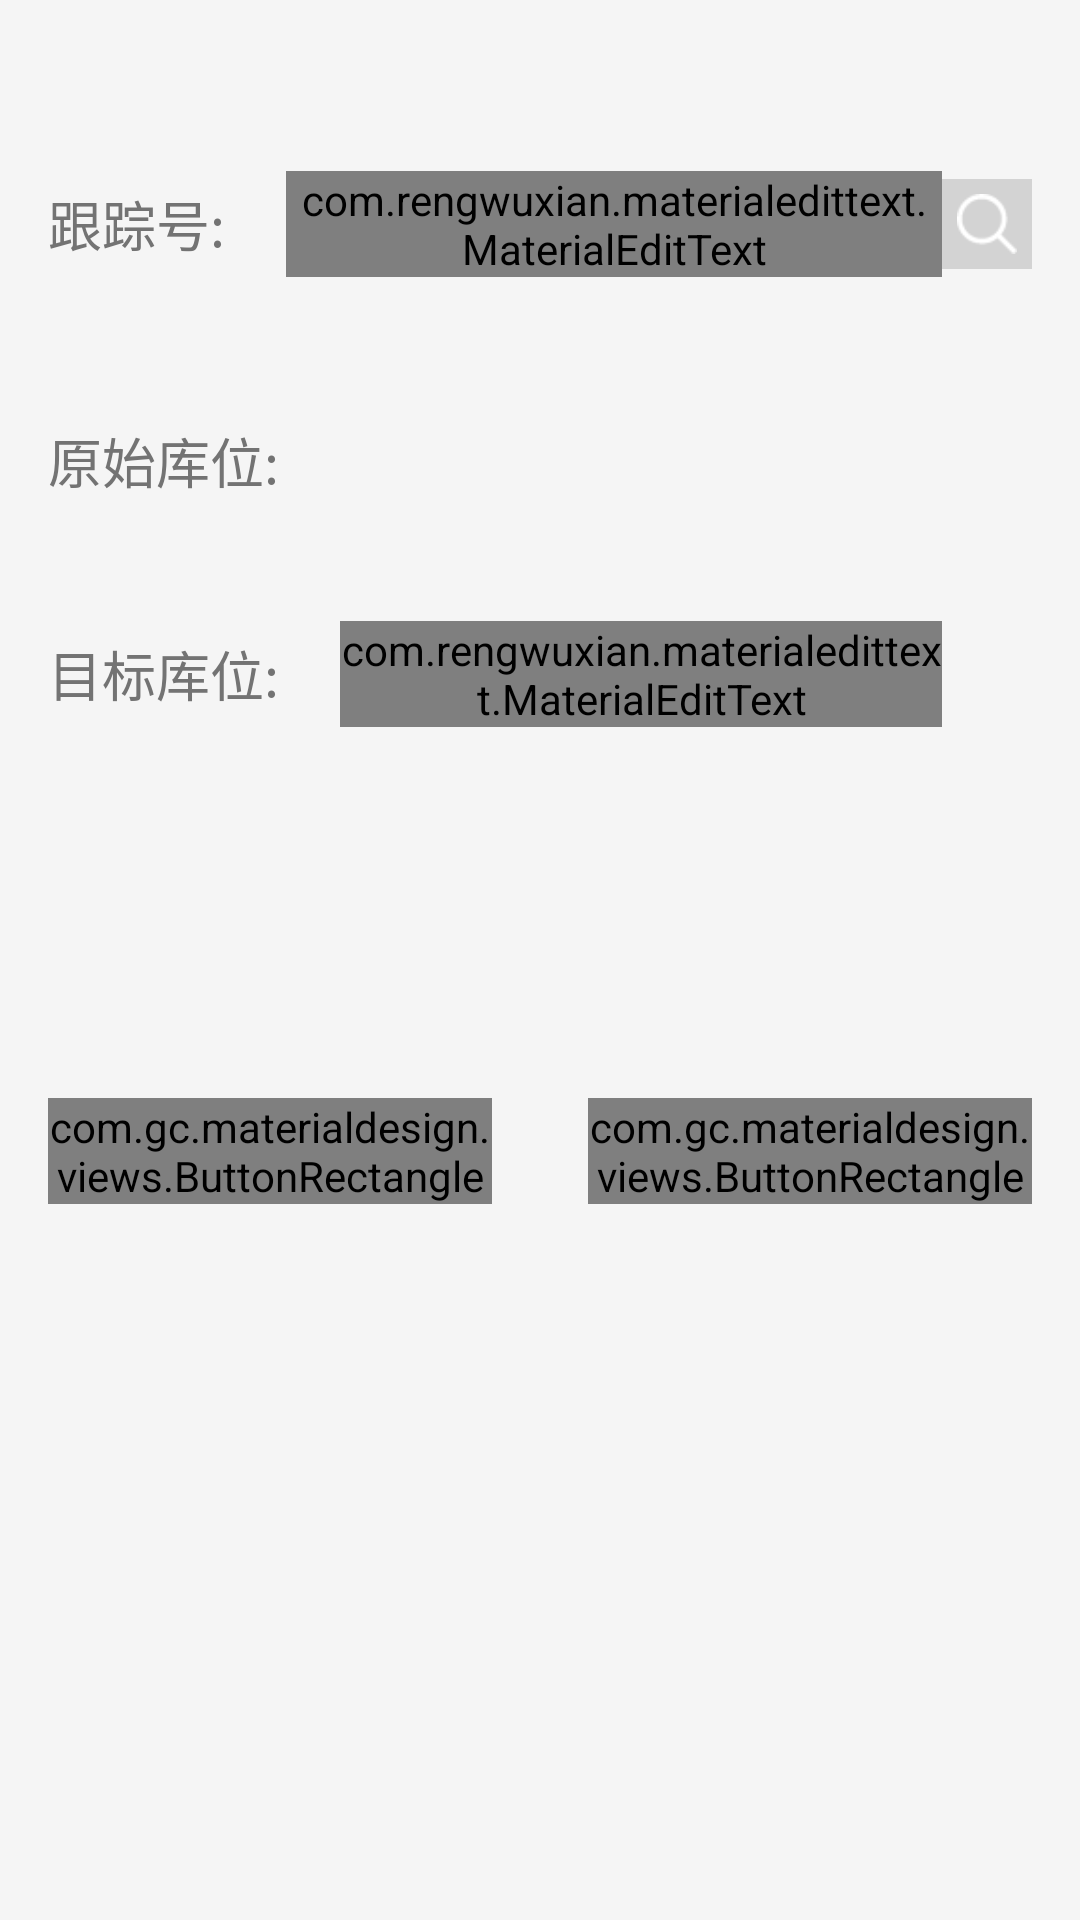

Write the Android layout XML for this screen, with the resource values it uses.
<!-- AndroidManifest.xml: application theme AppTheme -->
<!-- res/layout/activity_move_inventory_layout.xml -->
<?xml version="1.0" encoding="utf-8"?>
<android.support.constraint.ConstraintLayout xmlns:android="http://schemas.android.com/apk/res/android"
    xmlns:app="http://schemas.android.com/apk/res-auto"
    android:layout_width="match_parent"
    android:layout_height="match_parent"
    android:background="@color/light_gray"
    >

    <TextView
        android:id="@+id/movie_tv_tracknum"
        android:layout_width="wrap_content"
        android:layout_height="wrap_content"
        android:layout_marginHorizontal="@dimen/activity_horizontal_margin"
        android:text="跟踪号: "
        android:textSize="@dimen/text_nromal"
        android:singleLine="true"
        android:textColor="@color/text_gray"
        app:layout_constraintBottom_toBottomOf="parent"
        app:layout_constraintLeft_toLeftOf="parent"
        app:layout_constraintRight_toLeftOf="@id/movie_et_tracknum"
        app:layout_constraintTop_toTopOf="parent"
        app:layout_constraintVertical_bias="0.1" />

    <com.rengwuxian.materialedittext.MaterialEditText
        android:id="@+id/movie_et_tracknum"
        android:layout_width="0dp"
        android:layout_height="wrap_content"
        android:gravity="center"
        android:textColor="@color/black_panit"
        android:textSize="@dimen/text_normal"
        android:singleLine="true"
       app:layout_constraintTop_toTopOf="@id/movie_tv_tracknum"
        app:layout_constraintBottom_toBottomOf="@id/movie_tv_tracknum"
        app:layout_constraintDimensionRatio="w:5:4"
        app:layout_constraintLeft_toRightOf="@id/movie_tv_tracknum"
        app:layout_constraintRight_toRightOf="@id/movie_iv_tracknum"
        />

    <ImageView
        android:id="@+id/movie_iv_tracknum"
        android:layout_width="30dp"
        android:layout_height="30dp"
        android:src="@mipmap/search"
        android:background="@color/metal_gray"
        android:padding="5dp"
        app:layout_constraintLeft_toRightOf="@id/movie_et_tracknum"
        app:layout_constraintTop_toTopOf="@id/movie_tv_tracknum"
        app:layout_constraintBottom_toBottomOf="@id/movie_tv_tracknum"
        app:layout_constraintRight_toRightOf="parent"
        android:layout_marginRight="@dimen/activity_horizontal_margin"
        android:contentDescription="TODO" />

    <TextView
        android:id="@+id/movie_tv_originallo"
        android:layout_width="wrap_content"
        android:layout_height="wrap_content"
        android:text="原始库位: "
        android:textSize="@dimen/text_nromal"
        android:textColor="@color/text_gray"
        app:layout_constraintBottom_toBottomOf="parent"
        app:layout_constraintLeft_toLeftOf="@id/movie_tv_tracknum"
        app:layout_constraintTop_toBottomOf="@id/movie_tv_tracknum"
        app:layout_constraintVertical_bias="0.1" />
    <TextView
        android:id="@+id/movie_tv_storwagelo"
        android:layout_width="wrap_content"
        android:layout_height="wrap_content"
        android:layout_marginHorizontal="@dimen/activity_horizontal_margin"
        android:text="目标库位: "
        android:textSize="@dimen/text_nromal"
        android:textColor="@color/text_gray"
        app:layout_constraintBottom_toBottomOf="parent"
        app:layout_constraintLeft_toLeftOf="parent"
        app:layout_constraintRight_toLeftOf="@id/movie_et_storwagelo"
        app:layout_constraintTop_toBottomOf="@id/movie_tv_originallo"
        app:layout_constraintVertical_bias="0.1" />

    <com.rengwuxian.materialedittext.MaterialEditText
        android:id="@+id/movie_et_storwagelo"
        android:layout_width="0dp"
        android:layout_height="wrap_content"
        android:gravity="center"
        android:textColor="@color/black_panit"
        android:textSize="@dimen/text_normal"
        android:singleLine="true"
        app:layout_constraintTop_toTopOf="@id/movie_tv_storwagelo"
        app:layout_constraintBottom_toBottomOf="@id/movie_tv_storwagelo"
        app:layout_constraintDimensionRatio="w:5:3"
        app:layout_constraintLeft_toRightOf="@id/movie_tv_storwagelo"
        app:layout_constraintRight_toLeftOf="@+id/movie_iv_tracknum"/>



    <TextView

        android:id="@+id/movie_tv_success"
        android:layout_width="wrap_content"
        android:layout_height="wrap_content"
        android:layout_centerInParent="true"
        android:textColor="@color/text_gray"
        app:layout_constraintTop_toBottomOf="@+id/movie_tv_storwagelo"
        app:layout_constraintBottom_toTopOf="@+id/movie_bt_scan"
        app:layout_constraintLeft_toLeftOf="parent"
        app:layout_constraintRight_toRightOf="parent"
        app:layout_constraintVertical_bias="0.5"
        android:textSize="@dimen/text_large"
         android:visibility="gone"
        />



    <com.gc.materialdesign.views.ButtonRectangle
        android:id="@+id/movie_bt_scan"
        android:layout_width="0dp"
        android:layout_height="wrap_content"
        android:background="@color/metal_gray"
        app:layout_constraintTop_toBottomOf="@id/movie_tv_storwagelo"
        app:layout_constraintBottom_toBottomOf="parent"
        app:layout_constraintLeft_toLeftOf="parent"
        app:layout_constraintRight_toLeftOf="@+id/movie_btclear"
        app:layout_constraintVertical_bias="0.35"
        android:layout_marginHorizontal="@dimen/activity_horizontal_margin"
        >

        <TextView
            android:layout_width="wrap_content"
            android:layout_height="wrap_content"
            android:text="移库"
            android:layout_centerInParent="true"
            android:textColor="@color/text_gray"
            android:textSize="@dimen/text_large"
            />

    </com.gc.materialdesign.views.ButtonRectangle>


    <com.gc.materialdesign.views.ButtonRectangle
        android:id="@+id/movie_btclear"
        android:layout_width="0dp"
        android:layout_height="wrap_content"
        android:background="@color/gray_blue"
        app:layout_constraintTop_toBottomOf="@id/movie_tv_storwagelo"
        app:layout_constraintBottom_toBottomOf="parent"
        app:layout_constraintRight_toRightOf="parent"
        app:layout_constraintVertical_bias="0.35"
        app:layout_constraintLeft_toRightOf="@+id/movie_bt_scan"
        android:layout_marginHorizontal="@dimen/activity_horizontal_margin"
        >

        <TextView
            android:layout_width="wrap_content"
            android:layout_height="wrap_content"
            android:text="清除"
            android:layout_centerInParent="true"
            android:textColor="@color/white_back"
            android:textSize="@dimen/text_large"
            />

    </com.gc.materialdesign.views.ButtonRectangle>
    <com.wang.avi.AVLoadingIndicatorView
        android:id="@+id/av_loading"
        android:layout_width="60dp"
        android:layout_height="60dp"
        app:indicatorColor="@color/colorPrimary"
        app:indicatorName="LineSpinFadeLoaderIndicator"
        app:layout_constraintTop_toTopOf="parent"
        app:layout_constraintBottom_toBottomOf="parent"
        app:layout_constraintLeft_toLeftOf="parent"
        app:layout_constraintRight_toRightOf="parent"
        app:layout_constraintVertical_bias="0.2"
        android:visibility="gone"
        />




</android.support.constraint.ConstraintLayout>
<!-- resources referenced by this layout -->
<resources>
  <color name="black_panit">#e0000000</color>
  <color name="colorPrimary">#01AEF0</color>
  <color name="gray_blue">#47B3E1</color>
  <color name="light_gray">#F5F5F5</color>
  <color name="metal_gray">#d3d3d3</color>
  <color name="text_gray">#737373</color>
  <color name="white_back">#F5F5F5</color>
  <dimen name="activity_horizontal_margin">16dp</dimen>
  <dimen name="text_large" tools:ignore="MissingDefaultResource">25sp</dimen>
  <dimen name="text_normal">16sp</dimen>
  <dimen name="text_nromal">18sp</dimen>
  <!-- mipmap search: png bitmap (mipmap-xhdpi, 675 bytes) -->
  <style name="AppTheme" parent="Theme.AppCompat.Light.DarkActionBar">
          
          <item name="colorPrimary">@color/colorPrimary</item>
          <item name="colorPrimaryDark">@color/colorPrimaryDark</item>
          <item name="colorAccent">@color/colorAccent</item>
          <item name="editTextStyle">@style/EditTextStyle</item>
          <item name="buttonStyle">@style/Widget.AppCompat.Button</item>
  
          
          <item name="windowNoTitle">true</item>
          <item name="android:windowSoftInputMode">stateAlwaysHidden|adjustNothing</item>
  
  
      </style>
  <color name="colorPrimaryDark">#4C7BB3</color>
  <color name="colorAccent">#005AAB</color>
  <style name="EditTextStyle" parent="Widget.AppCompat.EditText">
          <item name="android:textColor">@color/text_black</item>
          <item name="android:background">@drawable/gray_exitext_rect</item>
          <item name="android:textSize">@dimen/text_normal</item>
          <item name="android:textAlignment">textStart</item>
          <item name="android:textColorHint">@color/metal_gray</item>
  
      </style>
  <color name="text_black">#000000</color>
</resources>
